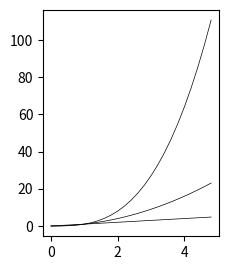

Write the Python code that produced this figure.
import matplotlib
matplotlib.use('Agg')
import matplotlib.pyplot as plt
import numpy as np


plt.ioff()
plt.figure(2, figsize=(5,10))
plt.subplot(3,2,2)
t = np.arange(0., 5., 0.2)
ls = plt.plot(t, t, t, t**2, t, t**3)
plt.setp(ls, color='k', linewidth=0.5)



#plt.show()

d = 5